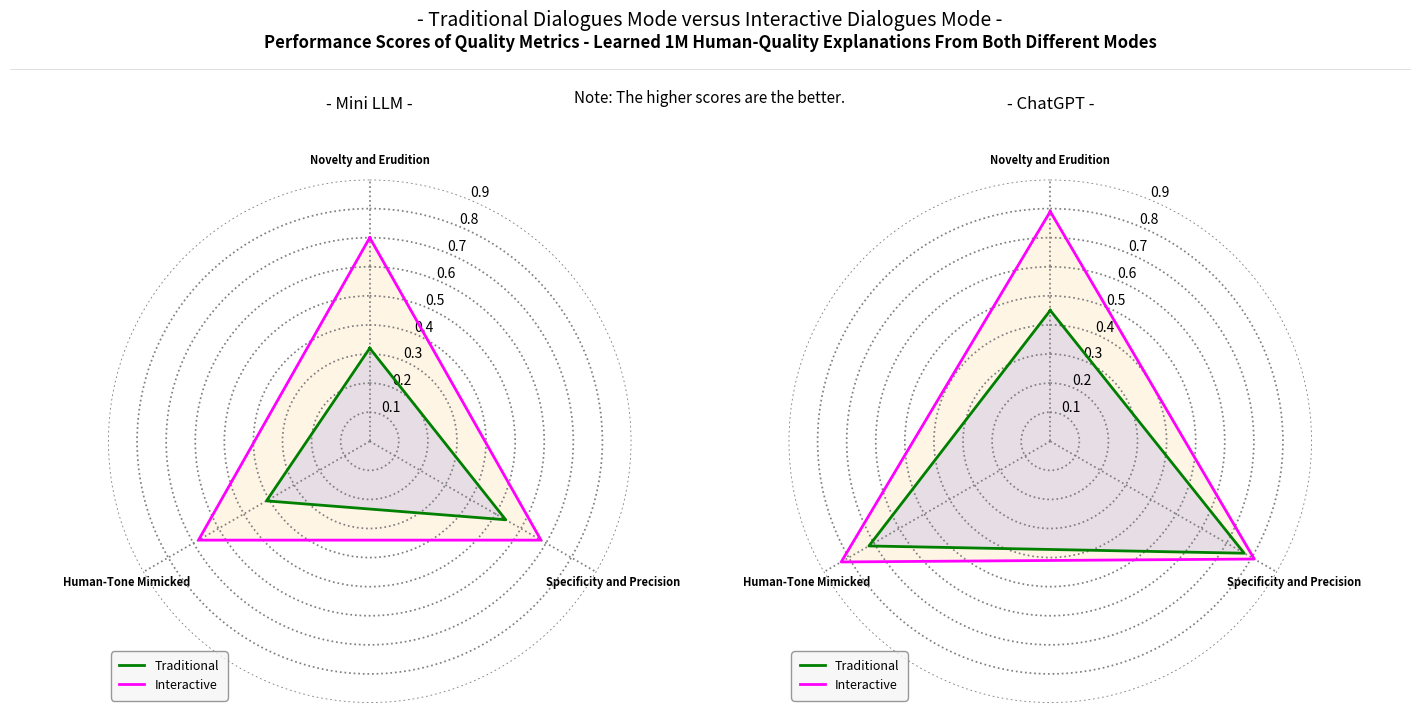

The script that saved this image:
import numpy as np
import matplotlib.pyplot as plt
from matplotlib.lines import Line2D
from math import pi

# Quality metrics (3 axes)
quality_metrics = [
    'Novelty and Erudition',
    'Specificity and Precision',
    'Human-Tone Mimicked'
]

mini_llm_traditional_qualities = [0.32, 0.54, 0.41]
mini_llm_interactive_qualities = [0.70, 0.68, 0.68]
chatgpt_traditional_qualities = [0.45, 0.77, 0.72]
chatgpt_interactive_qualities = [0.79, 0.81, 0.83]

# Reusable radar chart function
def create_radar_chart(ax, metrics, traditional_data, interactive_data, title, ylim_max):
    N = len(metrics)
    angles = [n / float(N) * 2 * pi for n in range(N)]
    angles += angles[:1]
    
    traditional_data += traditional_data[:1]
    interactive_data += interactive_data[:1]

    ax.set_theta_offset(pi / 2)
    ax.set_theta_direction(-1)
    ax.spines['polar'].set_visible(False)
    ax.grid(color='grey', linestyle='dotted', linewidth=1.25)

    ax.plot(angles, traditional_data, linewidth=2, linestyle='solid', label='Traditional', color='green')
    ax.fill(angles, traditional_data, 'blue', alpha=0.1)

    ax.plot(angles, interactive_data, linewidth=2, linestyle='solid', label='Interactive', color='magenta')
    ax.fill(angles, interactive_data, 'orange', alpha=0.1)

    ax.set_xticks(angles[:-1])
    ax.set_xticklabels(metrics, fontsize=8)  # smaller text
    for label in ax.get_xticklabels():
        label.set_fontweight('bold')
        label.set_color('black')

    ax.set_ylim(0, ylim_max)
    ax.set_title(title, size=12, y=1.12)

    legend = ax.legend(loc='lower left', fontsize=9, frameon=True)
    legend.get_frame().set_edgecolor('grey')
    legend.get_frame().set_linewidth(1.0)
    legend.get_frame().set_facecolor('whitesmoke')
    legend.get_frame().set_boxstyle('round,pad=0.3')

# Create radar figure
fig, (ax1, ax2) = plt.subplots(1, 2, figsize=(14, 8), subplot_kw=dict(polar=True), gridspec_kw={'wspace': 0.3})

# Plot qualities
create_radar_chart(ax1, quality_metrics,
                   mini_llm_traditional_qualities.copy(),
                   mini_llm_interactive_qualities.copy(),
                   '- Mini LLM -', ylim_max=0.9)

create_radar_chart(ax2, quality_metrics,
                   chatgpt_traditional_qualities.copy(),
                   chatgpt_interactive_qualities.copy(),
                   '- ChatGPT -', ylim_max=0.9)

# Adjust positions
ax1_box = ax1.get_position()
ax1.set_position([
    ax1_box.x0 - 0.01, ax1_box.y0 + 0.06,
    ax1_box.width * 0.75, ax1_box.height * 0.7
])
ax2_box = ax2.get_position()
ax2.set_position([
    ax2_box.x0 + 0.01, ax2_box.y0 + 0.06,
    ax2_box.width * 0.75, ax2_box.height * 0.7
])

# Top Titles
fig.text(0.5, 0.965,
         '- Traditional Dialogues Mode versus Interactive Dialogues Mode -',
         ha='center', va='top', fontsize=14)

fig.text(0.5, 0.935,
         'Performance Scores of Quality Metrics - Learned 1M Human-Quality Explanations From Both Different Modes',
         ha='center', va='top', fontsize=12, style='italic', weight='bold')

fig.text(0.5, 0.865,
         'Note: The higher scores are the better.',
         ha='center', va='top', fontsize=11, style='italic')

# Horizontal split line
fig.add_artist(Line2D([0.0, 1.0], [0.89, 0.89], transform=fig.transFigure, color='lightgrey', linewidth=0.5))

# Final layout
plt.subplots_adjust(top=0.85, bottom=0, left=0.07, right=0.93, wspace=0.25)

# Save or show
plt.savefig('radar_chart_quality_metrics.png', bbox_inches='tight')
plt.show()
